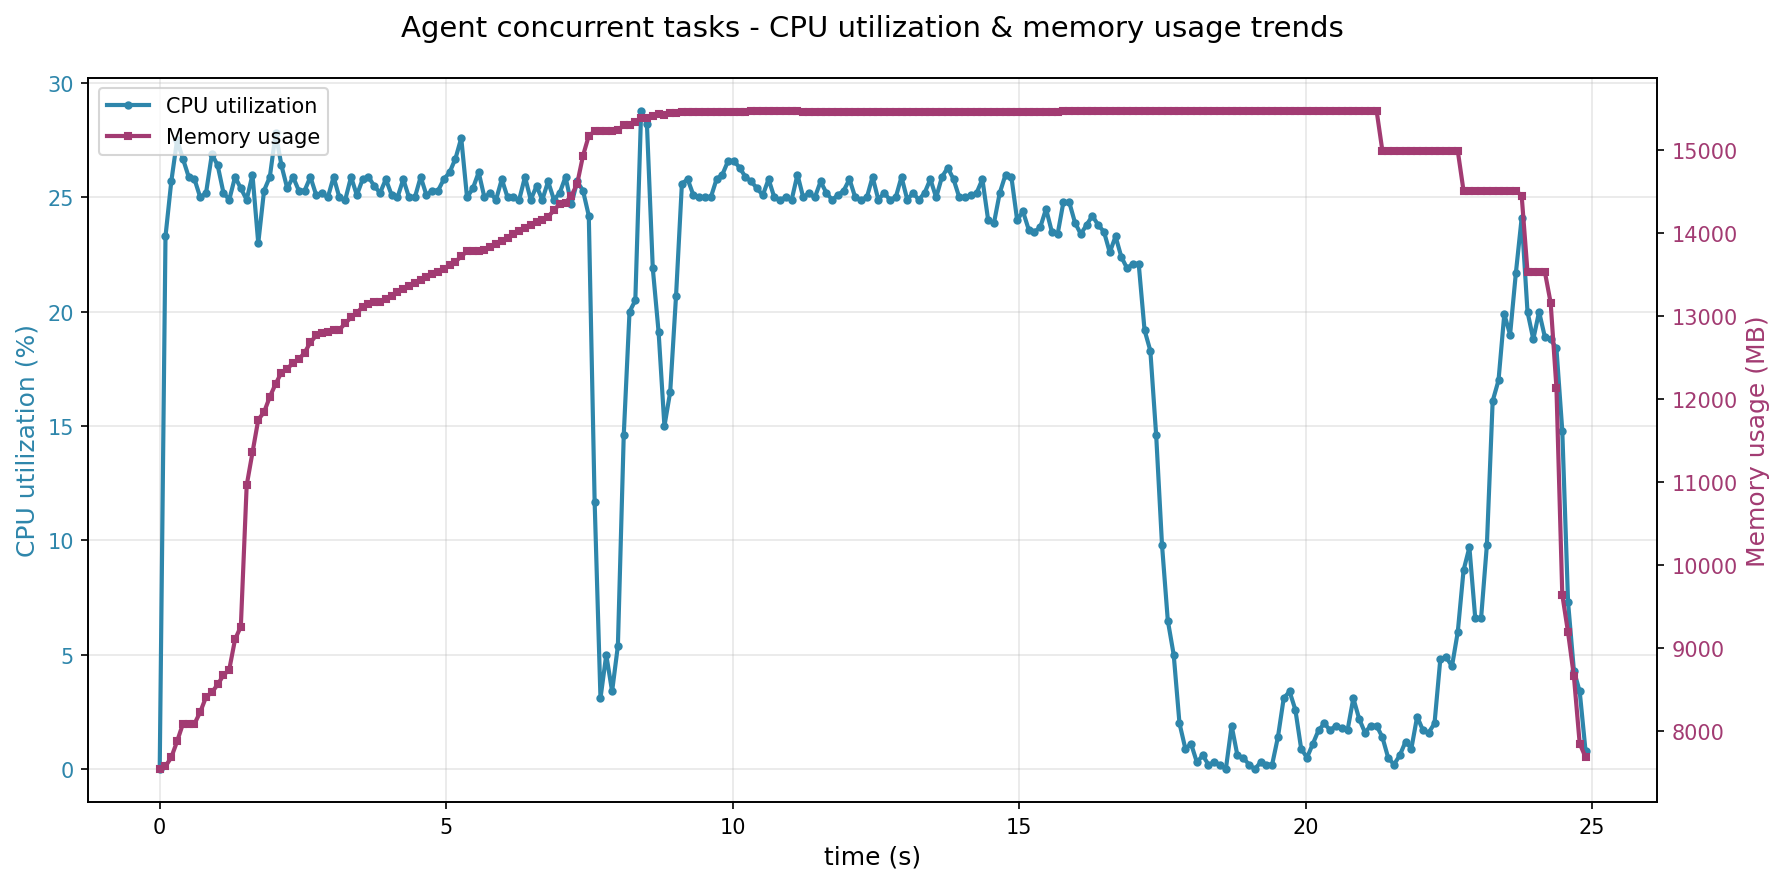

Values plotted in this chart, from the file beside it:
time_s, cpu_percent, memory_mb, cur_time
0.0, 0.0, 7538, 2025-11-27 16:16:39
0.101, 23.3, 7572, 2025-11-27 16:16:39
0.202, 25.7, 7679, 2025-11-27 16:16:39
0.303, 27.5, 7872, 2025-11-27 16:16:39
0.404, 26.7, 8081, 2025-11-27 16:16:39
0.506, 25.9, 8082, 2025-11-27 16:16:39
0.607, 25.8, 8086, 2025-11-27 16:16:39
0.708, 25.0, 8227, 2025-11-27 16:16:39
0.809, 25.2, 8408, 2025-11-27 16:16:39
0.911, 26.9, 8463, 2025-11-27 16:16:39
1.012, 26.4, 8559, 2025-11-27 16:16:40
1.113, 25.2, 8670, 2025-11-27 16:16:40
1.214, 24.9, 8739, 2025-11-27 16:16:40
1.315, 25.9, 9103, 2025-11-27 16:16:40
1.416, 25.4, 9256, 2025-11-27 16:16:40
1.518, 24.9, 10960, 2025-11-27 16:16:40
1.619, 26.0, 11355, 2025-11-27 16:16:40
1.72, 23.0, 11750, 2025-11-27 16:16:40
1.821, 25.3, 11842, 2025-11-27 16:16:40
1.922, 25.9, 12026, 2025-11-27 16:16:40
2.024, 27.8, 12183, 2025-11-27 16:16:41
2.125, 26.4, 12320, 2025-11-27 16:16:41
2.226, 25.4, 12366, 2025-11-27 16:16:41
2.327, 25.9, 12433, 2025-11-27 16:16:41
2.428, 25.3, 12478, 2025-11-27 16:16:41
2.529, 25.3, 12559, 2025-11-27 16:16:41
2.63, 25.9, 12681, 2025-11-27 16:16:41
2.732, 25.1, 12768, 2025-11-27 16:16:41
2.833, 25.2, 12796, 2025-11-27 16:16:41
2.934, 25.0, 12812, 2025-11-27 16:16:41
3.035, 25.9, 12833, 2025-11-27 16:16:42
3.136, 25.0, 12835, 2025-11-27 16:16:42
3.238, 24.9, 12913, 2025-11-27 16:16:42
3.34, 25.9, 12983, 2025-11-27 16:16:42
3.441, 25.1, 13037, 2025-11-27 16:16:42
3.542, 25.8, 13112, 2025-11-27 16:16:42
3.644, 25.9, 13151, 2025-11-27 16:16:42
3.745, 25.5, 13165, 2025-11-27 16:16:42
3.846, 25.2, 13170, 2025-11-27 16:16:42
3.947, 25.8, 13204, 2025-11-27 16:16:42
4.049, 25.1, 13243, 2025-11-27 16:16:43
4.15, 25.0, 13286, 2025-11-27 16:16:43
4.251, 25.8, 13321, 2025-11-27 16:16:43
4.352, 25.0, 13366, 2025-11-27 16:16:43
4.453, 25.0, 13399, 2025-11-27 16:16:43
4.555, 25.9, 13432, 2025-11-27 16:16:43
4.656, 25.1, 13470, 2025-11-27 16:16:43
4.757, 25.3, 13501, 2025-11-27 16:16:43
4.858, 25.3, 13533, 2025-11-27 16:16:43
4.959, 25.8, 13572, 2025-11-27 16:16:44
5.06, 26.1, 13612, 2025-11-27 16:16:44
5.162, 26.7, 13655, 2025-11-27 16:16:44
5.263, 27.6, 13719, 2025-11-27 16:16:44
5.364, 25.0, 13781, 2025-11-27 16:16:44
5.466, 25.4, 13781, 2025-11-27 16:16:44
5.567, 26.1, 13782, 2025-11-27 16:16:44
5.668, 25.0, 13794, 2025-11-27 16:16:44
5.769, 25.2, 13830, 2025-11-27 16:16:44
5.87, 24.9, 13868, 2025-11-27 16:16:44
5.971, 25.8, 13910, 2025-11-27 16:16:45
... 187 more rows
